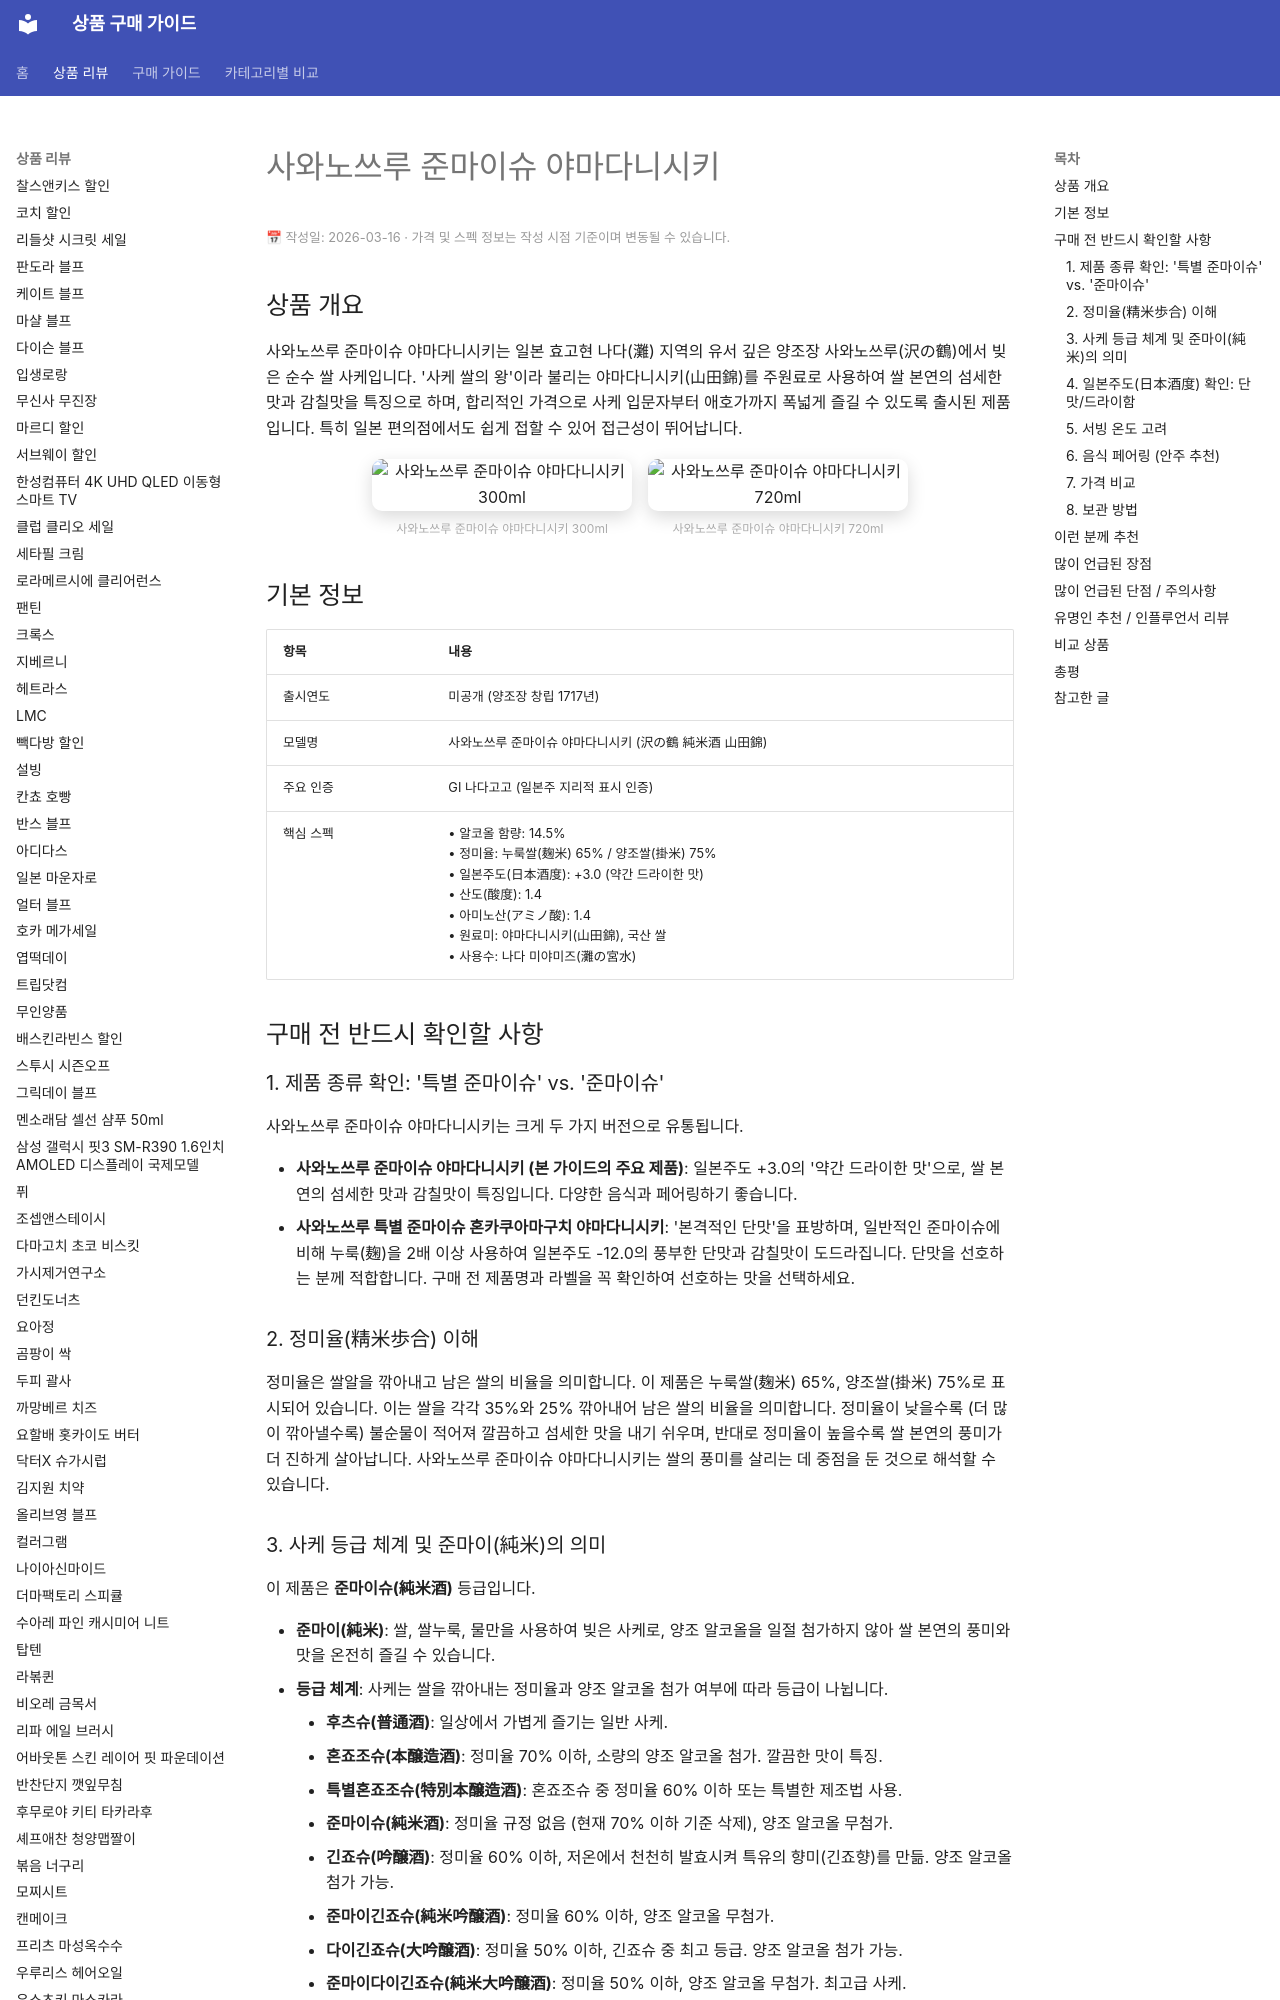

repository: buysense/product-research-wiki · page: products/사와노쓰루-준마이슈-야마다니시키/index.html · generator: mkdocs

---
image: https://www.sawanotsuru.co.jp/site/wp/wp-content/uploads/2019/01/1b6b4372d680e1415cc401fee228e11c.jpg
category: 사케
title: 사와노쓰루 준마이슈 야마다니시키 구매 가이드
date: 2026-03-16
description: 사와노쓰루 준마이슈 야마다니시키는 일본 효고현 나다(灘) 지역의 유서 깊은 양조장 사와노쓰루(沢の鶴)에서 빚은 순수 쌀 사케입니다. '사케 쌀의 왕'이라 불리는 야마다니시키(山田錦)를 주원료로 사용하여 쌀 본연의 섬세한 맛과 감칠맛을 특징으로 하...
contentUpdated: 2026-03-16
---
<!-- bs:jsonld -->
<!-- /bs:jsonld -->
<!-- bs:notice -->
<p style="font-size:0.8em; color:#999; margin: 4px 0 12px;">📅 작성일: 2026-03-16 · 가격 및 스펙 정보는 작성 시점 기준이며 변동될 수 있습니다.</p>
<!-- /bs:notice -->
<!-- bs:cta -->
<!-- /bs:cta -
